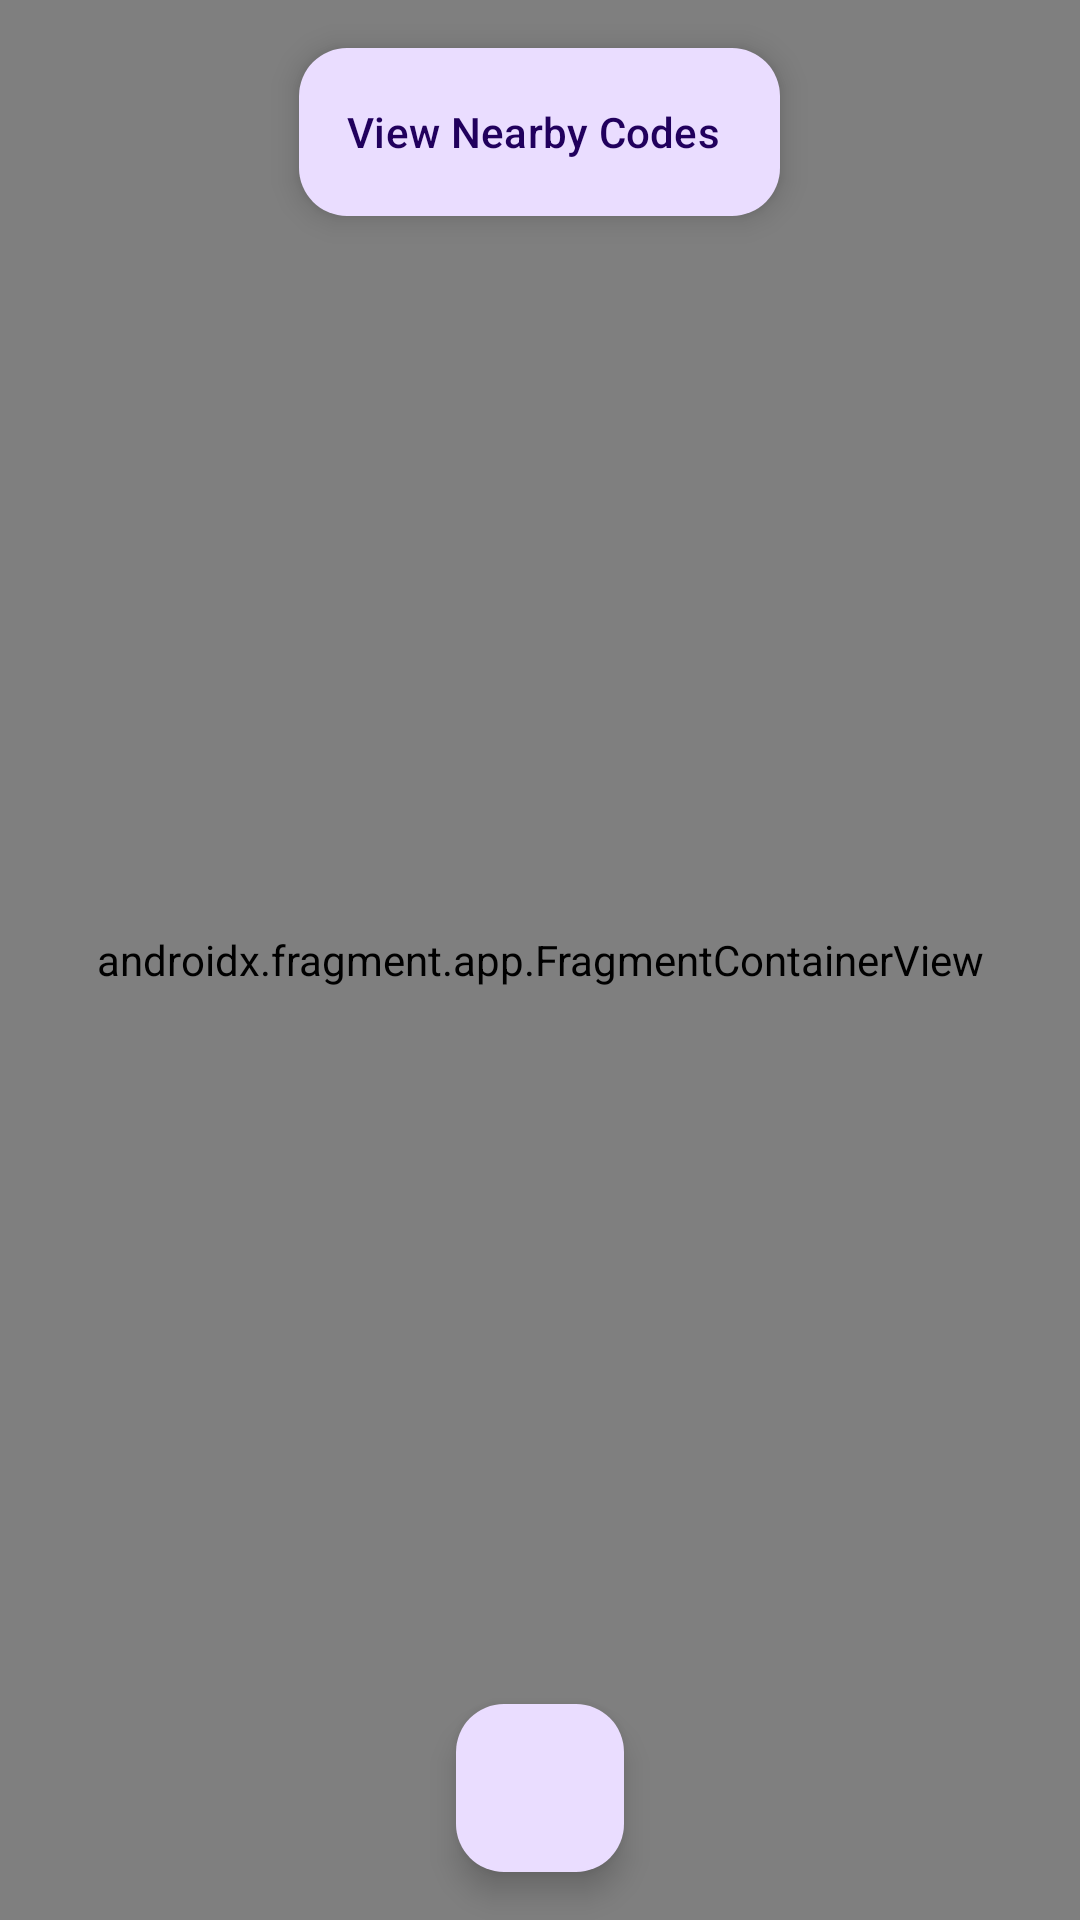

Reconstruct the res/layout file that produces this screen, plus the resources it refers to.
<!-- AndroidManifest.xml: application theme Theme.InQuiRy -->
<!-- res/layout/fragment_maps.xml -->
<FrameLayout xmlns:android="http://schemas.android.com/apk/res/android"
    xmlns:tools="http://schemas.android.com/tools"
    android:layout_width="match_parent"
    android:layout_height="match_parent">

    <androidx.fragment.app.FragmentContainerView
        android:id="@+id/map"
        android:name="com.google.android.gms.maps.SupportMapFragment"
        android:layout_width="match_parent"
        android:layout_height="match_parent"
        tools:context=".ui.map.MapFragment"

        tools:layout="@layout/fragment_maps_internal" />

    <com.google.android.material.floatingactionbutton.FloatingActionButton
        android:id="@+id/fragment_maps_refresh"
        android:layout_width="wrap_content"
        android:layout_height="wrap_content"
        android:layout_gravity="bottom|center"
        android:layout_marginBottom="16dp"
        android:clickable="true"
        android:contentDescription="@string/refresh"
        android:focusable="true"
        android:src="@drawable/baseline_refresh_black_24dp"
        tools:ignore="SpeakableTextPresentCheck" />

    <com.google.android.material.floatingactionbutton.ExtendedFloatingActionButton
        android:id="@+id/fragment_maps_list"
        android:layout_width="wrap_content"
        android:layout_height="wrap_content"
        android:layout_gravity="center|top"
        android:layout_margin="16dp"
        android:contentDescription="@string/view_nearby_codes"
        android:text="@string/view_nearby_codes" />
</FrameLayout>
<!-- resources referenced by this layout -->
<resources>
  <string name="refresh">Refresh</string>
  <string name="view_nearby_codes">View Nearby Codes</string>
  <style name="Theme.InQuiRy" parent="Theme.Material3.Light">
          
          <item name="colorPrimary">@color/purple_500</item>
          <item name="colorPrimaryVariant">@color/purple_700</item>
          <item name="colorOnPrimary">@color/white</item>
          
          <item name="colorSecondary">@color/quantum_orange</item>
          <item name="colorSecondaryVariant">@color/quantum_orange600</item>
          <item name="colorOnSecondary">@color/black</item>
          
          <item name="android:statusBarColor">#F6E6FF</item>
          <item name="android:windowLightStatusBar">true</item>
          
      </style>
  <color name="purple_500">#FF6200EE</color>
  <color name="purple_700">#FF3700B3</color>
  <color name="white">#FFFFFFFF</color>
  <color name="black">#FF000000</color>
</resources>
